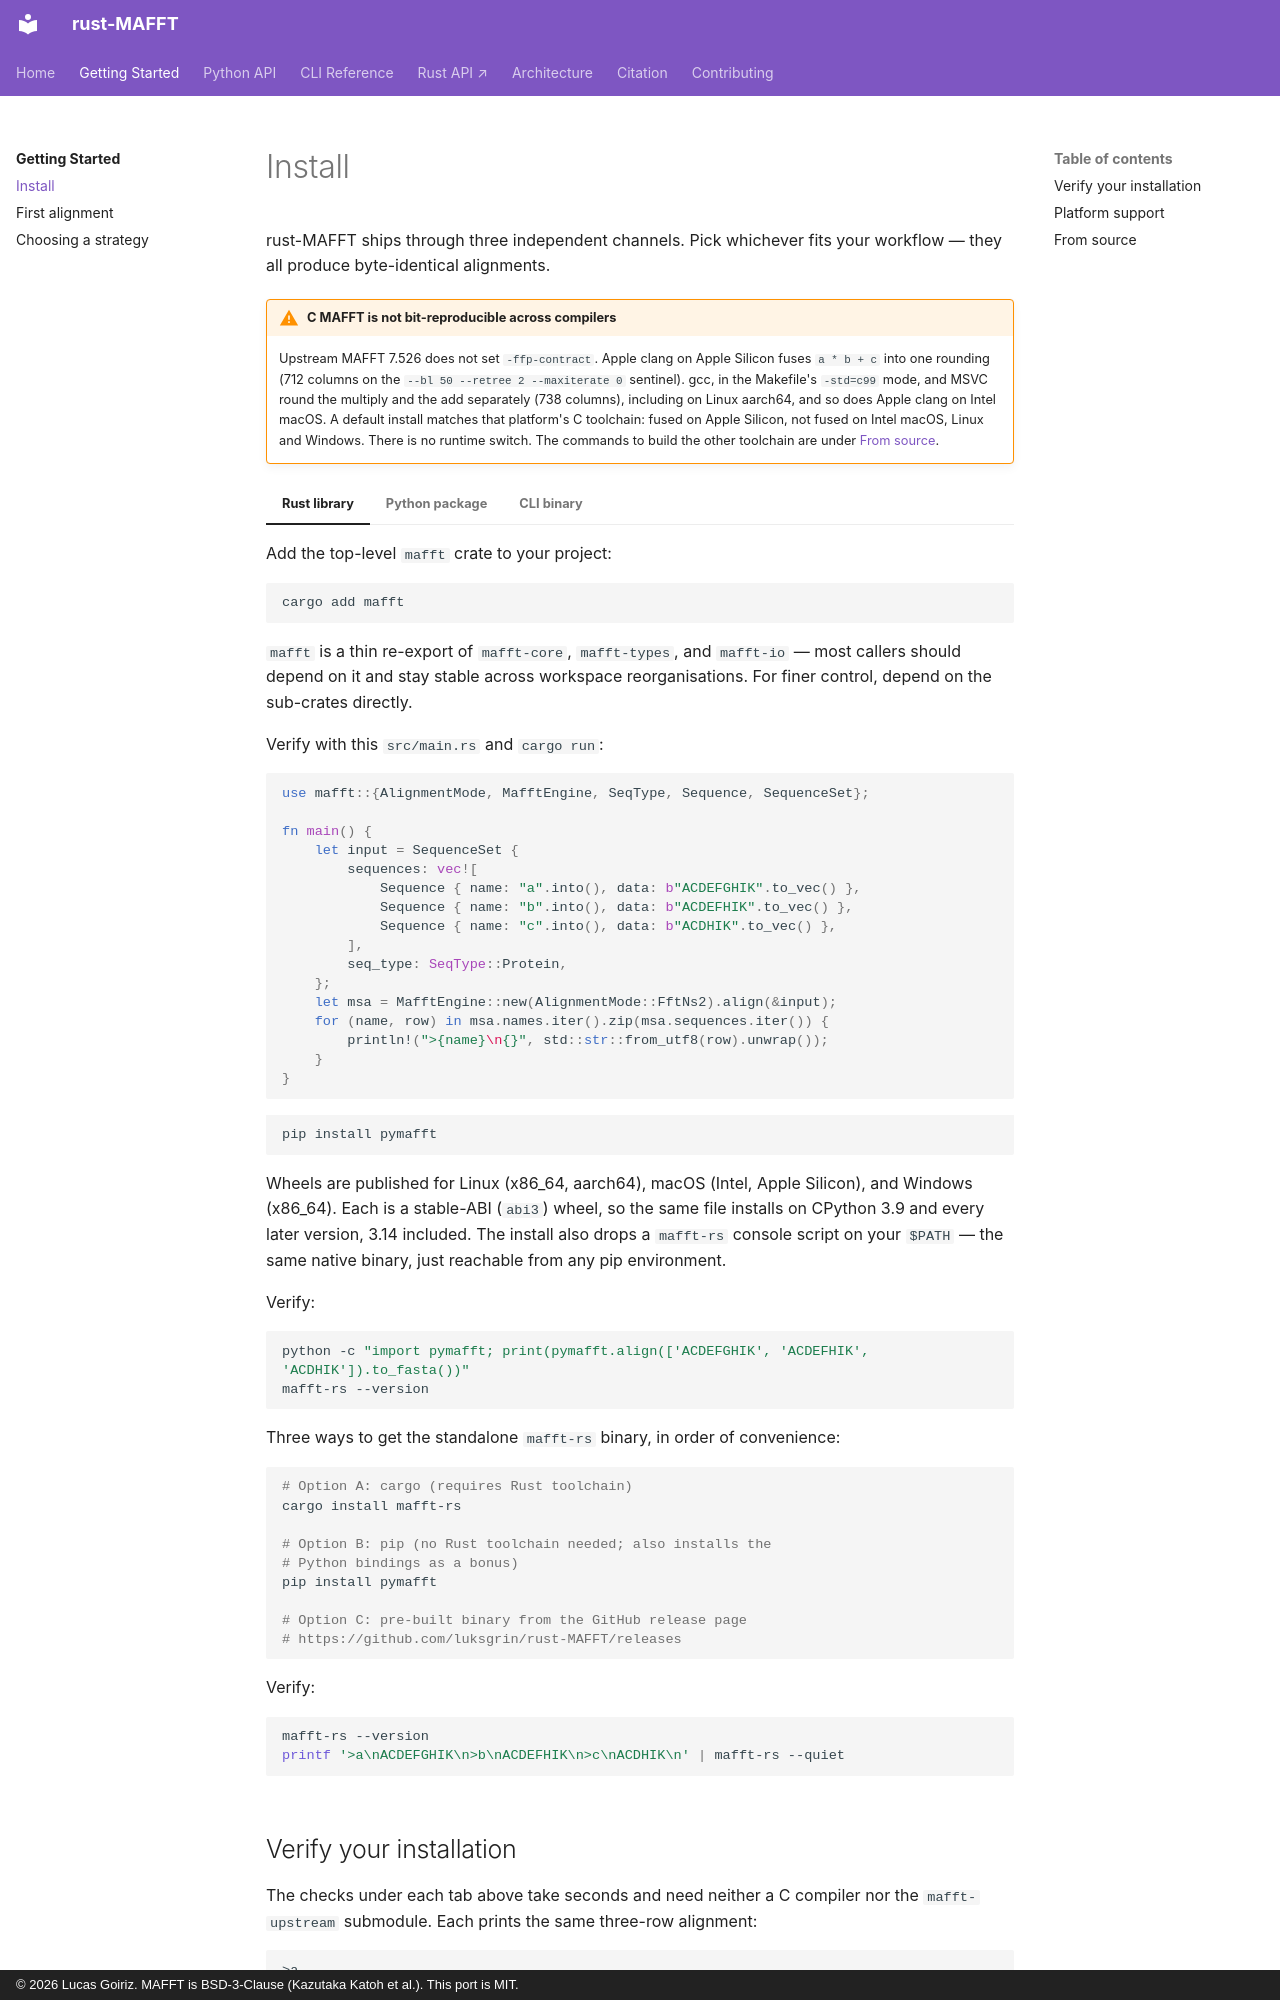

repository: luksgrin/rust-MAFFT · page: getting-started/install/index.html · generator: mkdocs · copyright: © 2026 Lucas Goiriz. MAFFT is BSD-3-Clause (Kazutaka Katoh et al.). This port is MIT.

# Install

rust-MAFFT ships through three independent channels. Pick whichever
fits your workflow — they all produce byte-identical alignments.

!!! warning "C MAFFT is not bit-reproducible across compilers"

    Upstream MAFFT 7.526 does not set `-ffp-contract`. Apple clang
    on Apple Silicon fuses `a * b + c` into one rounding (712 columns on the
    `--bl 50 --retree 2 --maxiterate 0` sentinel). gcc, in the
    Makefile's `-std=c99` mode, and MSVC round the multiply and the
    add separately (738 columns), including on Linux aarch64, and so
    does Apple clang on Intel macOS. A default install matches that
    platform's C toolchain: fused on Apple Silicon, not fused on Intel
    macOS, Linux and Windows. There is no runtime
    switch. The commands to build the other toolchain are under
    [From source](#from-source).

=== "Rust library"

    Add the top-level `mafft` crate to your project:

    ```sh
    cargo add mafft
    ```

    `mafft` is a thin re-export of `mafft-core`, `mafft-types`, and
    `mafft-io` — most callers should depend on it and stay stable
    across workspace reorganisations. For finer control, depend on the
    sub-crates directly.

    Verify with this `src/main.rs` and `cargo run`:

    ```rust
    use mafft::{AlignmentMode, MafftEngine, SeqType, Sequence, SequenceSet};

    fn main() {
        let input = SequenceSet {
            sequences: vec![
                Sequence { name: "a".into(), data: b"ACDEFGHIK".to_vec() },
                Sequence { name: "b".into(), data: b"ACDEFHIK".to_vec() },
                Sequence { name: "c".into(), data: b"ACDHIK".to_vec() },
            ],
            seq_type: SeqType::Protein,
        };
        let msa = MafftEngine::new(AlignmentMode::FftNs2).align(&input);
        for (name, row) in msa.names.iter().zip(msa.sequences.iter()) {
            println!(">{name}\n{}", std::str::from_utf8(row).unwrap());
        }
    }
    ```

=== "Python package"

    ```sh
    pip install pymafft
    ```

    Wheels are published for Linux (x86_64, aarch64), macOS (Intel,
    Apple Silicon), and Windows (x86_64). Each is a stable-ABI (`abi3`)
    wheel, so the same file installs on CPython 3.9 and every later
    version, 3.14 included. The
    install also drops a `mafft-rs` console script on your `$PATH` —
    the same native binary, just reachable from any pip environment.

    Verify:

    ```sh
    python -c "import pymafft; print(pymafft.align(['ACDEFGHIK', 'ACDEFHIK', 'ACDHIK']).to_fasta())"
    mafft-rs --version
    ```

=== "CLI binary"

    Three ways to get the standalone `mafft-rs` binary, in order of
    convenience:

    ```sh
    # Option A: cargo (requires Rust toolchain)
    cargo install mafft-rs

    # Option B: pip (no Rust toolchain needed; also installs the
    # Python bindings as a bonus)
    pip install pymafft

    # Option C: pre-built binary from the GitHub release page
    # https://github.com/luksgrin/rust-MAFFT/releases
    ```

    Verify:

    ```sh
    mafft-rs --version
    printf '>a\nACDEFGHIK\n>b\nACDEFHIK\n>c\nACDHIK\n' | mafft-rs --quiet
    ```
